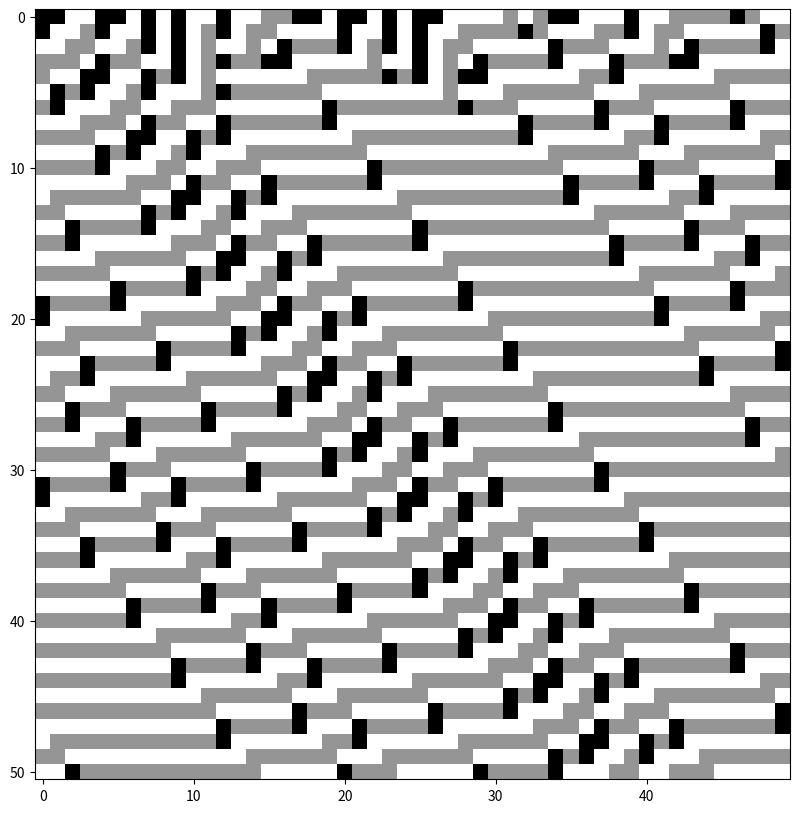

Reproduce this figure in Python.
import random
from matplotlib import pyplot as plt
import numpy as np

# Below is the 3-state CA code with using of classes and functions


def random_string(length):
    '''
    Returns a random bit string of the given length. 

    Parameters
    ----------
    length: int
        Posivite integer that specifies the desired length of the bit string.

    Returns
    -------
    out: list
        The random bit string given as a list, with int elements.
    '''
    if not isinstance(length, int) or length < 0:
        raise ValueError("input length must be a positive ingeter")
    return [random.randint(0, 1) for _ in range(length)]


def neighborhoods():
    '''
    Returns a list of neighborhood tuples in lexicographical order.
    '''
    return [(0, 0), (0, 1), (0, 2), (1, 0), (1, 1), (1, 2), (2, 0), (2, 1), (2, 2)]


def lookup_table(rule_number):
    '''
    Returns a dictionary which maps ECA neighborhoods to output values. 
    Uses Wolfram rule number convention.

    Parameters
    ----------
    rule_number: int
        Integer value between 0 and 19682, inclusive. Specifies the ECA lookup table
        according to the Wolfram numbering scheme.

    Returns
    -------
    lookup_table: dict
        Lookup table dictionary that maps neighborhood tuples to their output according to the 
        ECA local evolution rule (i.e. the lookup table), as specified by the rule number. 
    '''
    if not isinstance(rule_number, int) or rule_number < 0 or rule_number > 19682:
        raise ValueError(
            "rule_number must be an int between 0 and 19682, inclusive")
    neighborhoods = [(0, 0), (0, 1), (0, 2), (1, 0), (1, 1),
                     (1, 2), (2, 0), (2, 1), (2, 2)]
    # turn the rule number into ternary sequence(a string for here)
    in_ternary = np.base_repr(rule_number, 3)[::-1]
    ternary_length = len(in_ternary)
    if ternary_length != 9:
        padding = 9 - ternary_length
        in_ternary = in_ternary + '0'*padding

    # turn a string to a list
    return dict(zip(neighborhoods, map(int, in_ternary)))

    for key, val in lookup_table(rule_number).items():
        print(key, '-->', val)

    print(neighborhoods())


def spacetime_diagram(spacetime_field, size=12, colors=plt.cm.Greys):
    '''
    Produces a simple spacetime diagram image using matplotlib imshow with 'nearest' interpolation.

   Parameters
    ---------
    spacetime_field: array-like (2D)
        1+1 dimensional spacetime field, given as a 2D array or list of lists. Time should be dimension 0;
        so that spacetime_field[t] is the spatial configuration at time t. 

    size: int, optional (default=12)
        Sets the size of the figure: figsize=(size,size)
    colors: matplotlib colormap, optional (default=plt.cm.Greys)
        See https://matplotlib.org/tutorials/colors/colormaps.html for colormap choices.
        A colormap 'cmap' is called as: colors=plt.cm.cmap
    '''
    plt.figure(figsize=(size, size))
    plt.imshow(spacetime_field, cmap=colors, interpolation='nearest')
    plt.show()


class ECA(object):
    '''
    Elementary cellular automata simulator.
    '''

    def __init__(self, rule_number, initial_condition):
        '''
        Initializes the simulator for the given rule number and initial condition.

        Parameters
        ----------
        rule_number: int
            Integer value between 0 and 255, inclusive. Specifies the ECA lookup table
            according to the Wolfram numbering scheme.
        initial_condition: list
            Binary string used as the initial condition for the ECA. Elements of the list
            should be ints. 

        Attributes
        ----------
        lookup_table: dict
            Lookup table for the ECA given as a dictionary, with neighborhood tuple keys. 
        initial: array_like
            Copy of the initial conditions used to instantiate the simulator
        spacetime: array_like
            2D array (list of lists) of the spacetime field created by the simulator.
        current_configuration: array_like
            List of the spatial configuration of the ECA at the current time
        '''
        # we will see a cleaner and more efficient way to do the following when we introduce numpy
        for i in initial_condition:
            if i not in [0, 1, 2]:
                raise ValueError(
                    "initial condition must be a list of 0s and 1s")

        self.lookup_table = lookup_table(rule_number)
        self.initial = initial_condition
        self.spacetime = [initial_condition]
        self.current_configuration = initial_condition.copy()
        self._length = len(initial_condition)

    def evolve(self, time_steps):
        '''
        Evolves the current configuration of the ECA for the given number of time steps.

        Parameters
        ----------
        time_steps: int
            Positive integer specifying the number of time steps for evolving the ECA.  
        '''
        if time_steps < 0:
            raise ValueError("time_steps must be a non-negative integer")
        # try converting time_steps to int and raise a custom error if this can't be done
        try:
            time_steps = int(time_steps)
        except ValueError:
            raise ValueError("time_steps must be a non-negative integer")

        for _ in range(time_steps):  # use underscore if the index will not be used
            new_configuration = []
            for i in range(self._length):

                neighborhood = (self.current_configuration[(i-1)],
                                self.current_configuration[i])

                new_configuration.append(self.lookup_table[neighborhood])

            self.current_configuration = new_configuration
            self.spacetime.append(new_configuration)


Result = ECA(76, [random.randint(0, 2) for _ in range(50)])
Result.evolve(50)
spacetime_diagram(Result.spacetime, 10)
